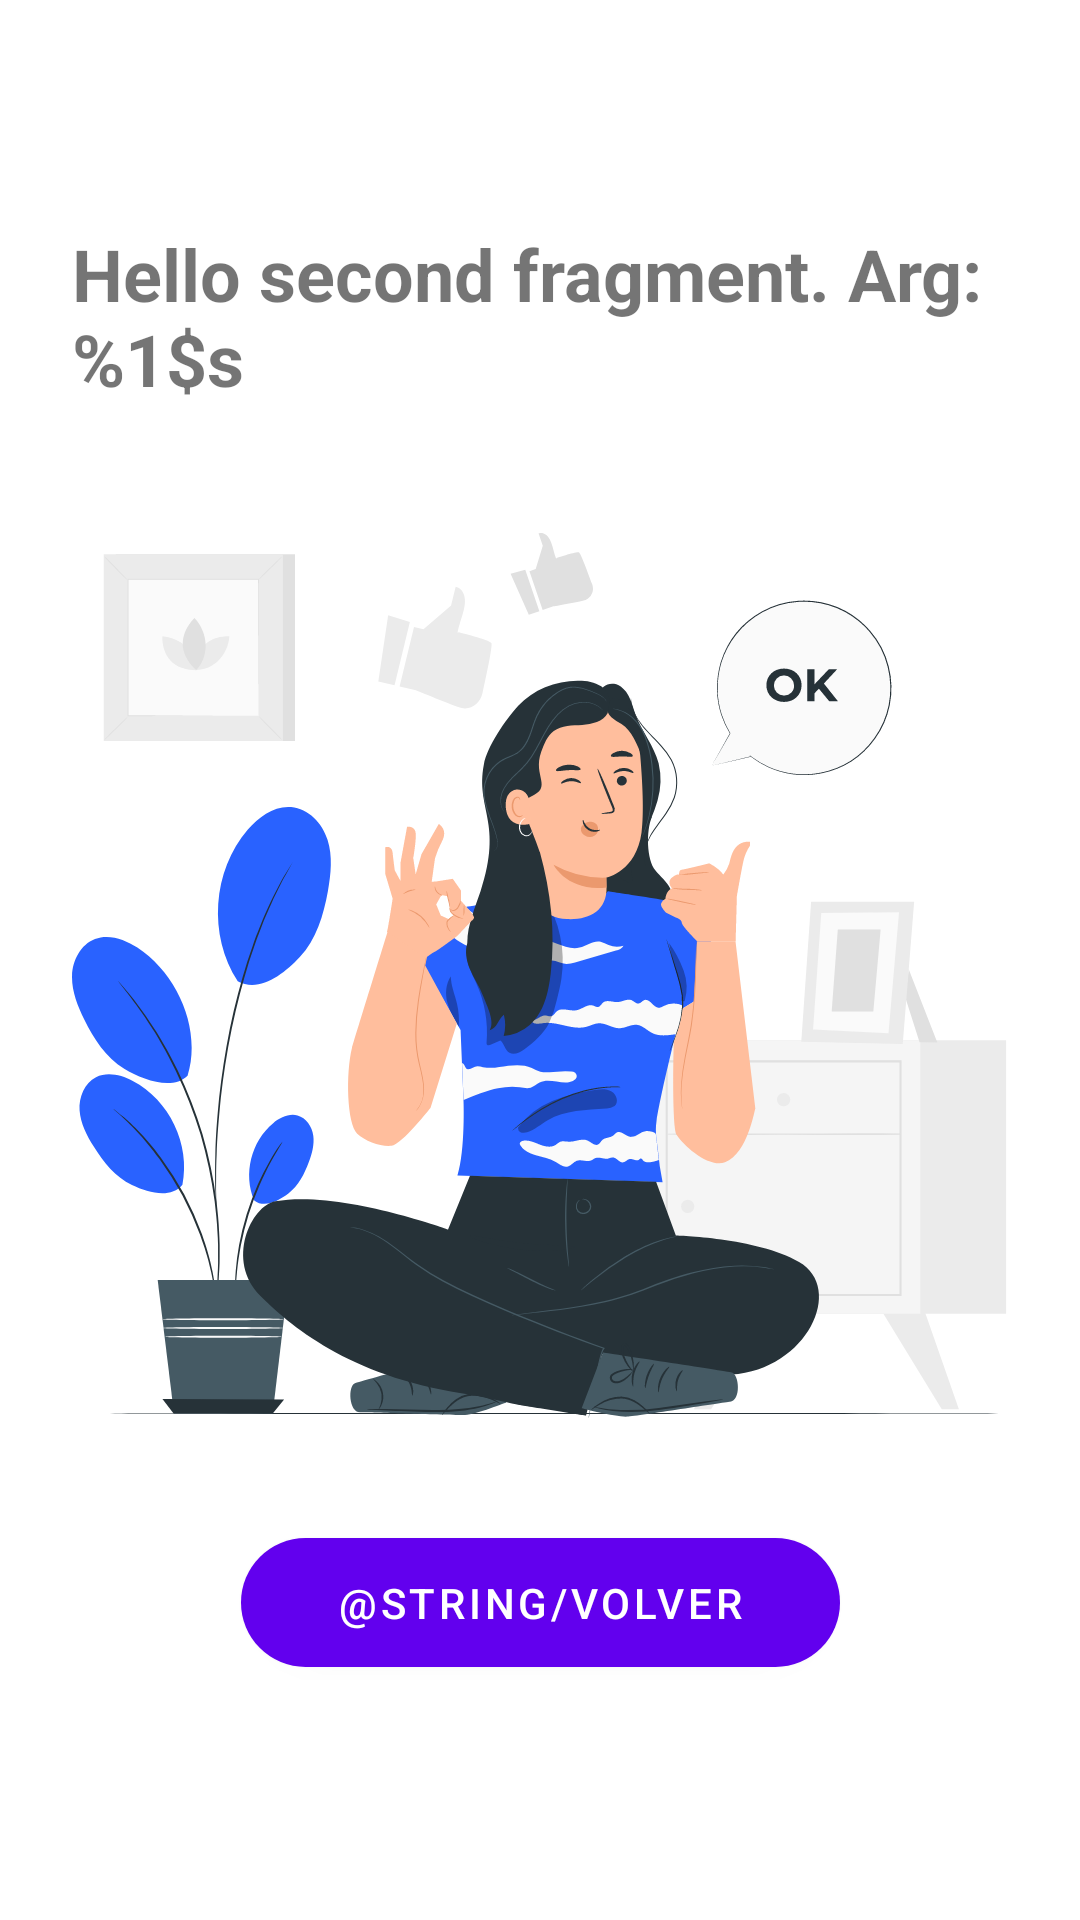

Android layout source for this screen:
<!-- AndroidManifest.xml: application theme Theme.AppPalindromo -->
<!-- res/layout/fragment_respuesta.xml -->
<?xml version="1.0" encoding="utf-8"?>
<ScrollView xmlns:android="http://schemas.android.com/apk/res/android"
    xmlns:app="http://schemas.android.com/apk/res-auto"
    xmlns:tools="http://schemas.android.com/tools"
    android:layout_width="match_parent"
    android:layout_height="match_parent"
    tools:context=".RespuestaFragment"
    android:paddingRight="24dp"
    android:paddingLeft="24dp">

    <androidx.constraintlayout.widget.ConstraintLayout
        android:layout_width="match_parent"
        android:layout_height="wrap_content">

        <TextView
            android:id="@+id/textView"
            android:layout_width="wrap_content"
            android:layout_height="wrap_content"
            android:text="@string/hello_second_fragment"
            android:textSize="24sp"
            android:textStyle="bold"
            android:layout_marginTop="75dp"
            app:layout_constraintEnd_toEndOf="parent"
            app:layout_constraintStart_toStartOf="parent"
            app:layout_constraintTop_toTopOf="parent" />

        <ImageView
            android:id="@+id/imageView"
            android:layout_width="wrap_content"
            android:layout_height="wrap_content"
            android:src="@drawable/ic_found"
            android:layout_marginTop="24dp"
            app:layout_constraintEnd_toEndOf="parent"
            app:layout_constraintStart_toStartOf="parent"
            app:layout_constraintTop_toBottomOf="@+id/textView" />

        <com.google.android.material.button.MaterialButton
            android:id="@+id/button_previous"
            android:layout_width="wrap_content"
            android:layout_height="wrap_content"
            android:text="@string/volver"
            android:layout_marginTop="16dp"
            android:paddingLeft="32dp"
            android:paddingTop="12dp"
            android:paddingRight="32dp"
            android:paddingBottom="12dp"
            app:cornerRadius="32dp"
            app:layout_constraintEnd_toEndOf="parent"
            app:layout_constraintStart_toStartOf="parent"
            app:layout_constraintTop_toBottomOf="@+id/imageView">

        </com.google.android.material.button.MaterialButton>

    </androidx.constraintlayout.widget.ConstraintLayout>

</ScrollView>
<!-- resources referenced by this layout -->
<resources>
  <!-- drawable ic_found: vector/xml drawable (drawable, 41520 chars, omitted) -->
  <string name="hello_second_fragment">Hello second fragment. Arg: %1$s</string>
  <style name="Theme.AppPalindromo" parent="Theme.MaterialComponents.DayNight.DarkActionBar">
          
          <item name="colorPrimary">@color/purple_500</item>
          <item name="colorPrimaryVariant">@color/purple_700</item>
          <item name="colorOnPrimary">@color/white</item>
          
          <item name="colorSecondary">@color/teal_200</item>
          <item name="colorSecondaryVariant">@color/teal_700</item>
          <item name="colorOnSecondary">@color/black</item>
          
          <item name="android:statusBarColor" tools:targetApi="l">?attr/colorPrimaryVariant</item>
          
      </style>
  <!-- not gathered from this repository: default colours our renderer supplied (Android Studio template values) -->
  <color name="purple_500">#FF6200EE</color>
  <color name="purple_700">#FF3700B3</color>
  <color name="teal_200">#FF03DAC5</color>
  <color name="teal_700">#FF018786</color>
  <color name="black">#FF000000</color>
  <color name="white">#FFFFFFFF</color>
</resources>
